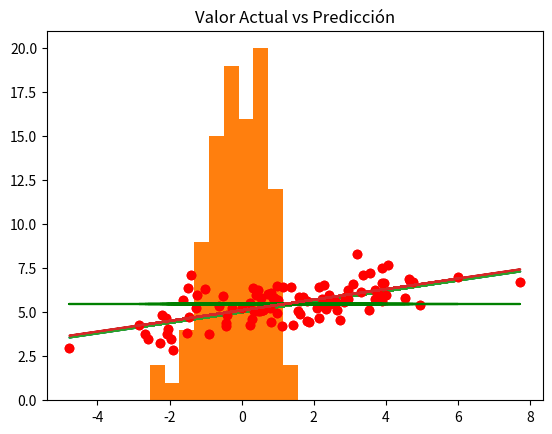

Reproduce this figure in Python.
#!/usr/bin/env python
# coding: utf-8

# # Modelos de Regresión Lineal
# ## Modelo con datos simulados
# * y = a + b * x
# * X : 100 valores distribuídos según una N(1.5, 2.5)
# * Ye = 5 + 1.9 * x + e
# * e estará distribuído según una N(0, 0.8)

# In[1]:


import pandas as pd
import numpy as np


# In[2]:


x = 1.5 + 2.5 * np.random.randn(100)


# In[3]:


res = 0 + 0.8 * np.random.randn(100)


# In[4]:


y_pred = 5 + 0.3 * x


# In[5]:


y_act = 5 + 0.3 * x + res


# In[6]:


x_list = x.tolist()
y_pred_list = y_pred.tolist()
y_act_list = y_act.tolist()


# In[7]:


data = pd.DataFrame(
    {
        "x":x_list,
        "y_actual":y_act_list,
        "y_prediccion":y_pred_list
    }
)


# In[8]:


data.head()


# In[9]:


import matplotlib.pyplot as plt


# In[10]:


y_mean = [np.mean(y_act) for i in range(1, len(x_list) + 1)]


# In[11]:


get_ipython().run_line_magic('matplotlib', 'inline')
plt.plot(data["x"],data["y_prediccion"])
plt.plot(data["x"], data["y_actual"], "ro")
plt.plot(data["x"],y_mean, "g")
plt.title("Valor Actual vs Predicción")


# ## ¿Como es la predicción de buena?
# * SST = SSD + SSR
# * SST : Variabilidad de los datos con respecto de su media
# * SSD : Diferencia entre los datos originales y las predicciones que el modelo no es capaz de explicar (errores que deberían seguir una distribución normal)
# * SSR : Diferencia entre la regresión y el valor medio que el modelo busca explicar
# * R2 = SSR / SST, coeficiente de determinación entre 0 y 1

# In[12]:


y_m = np.mean(y_act)
data["SSR"]=(data["y_prediccion"]-y_m)**2
data["SSD"]=(data["y_prediccion"]-data["y_actual"])**2
data["SST"]=(data["y_actual"]-y_m)**2


# In[13]:


data.head()


# In[14]:


SSR = sum(data["SSR"])
SSD = sum(data["SSD"])
SST = sum(data["SST"])


# In[15]:


SSR


# In[16]:


SSD


# In[17]:


SST


# In[18]:


SSR+SSD


# In[19]:


R2 = SSR/SST


# In[20]:


R2


# In[21]:


plt.hist(data["y_prediccion"]-data["y_actual"])


# ## Obteniendo la recta de regresión 
# 
# * y = a + b * x
# * b = sum((xi - x_m)*(y_i-y_m))/sum((xi-x_m)^2)
# * a = y_m - b * x_m

# In[22]:


x_mean = np.mean(data["x"])
y_mean = np.mean(data["y_actual"])
x_mean, y_mean


# In[23]:


data["beta_n"] = (data["x"]-x_mean)*(data["y_actual"]-y_mean)
data["beta_d"] = (data["x"]-x_mean)**2


# In[24]:


beta = sum(data["beta_n"])/sum(data["beta_d"])


# In[25]:


alpha = y_mean - beta * x_mean


# In[26]:


alpha, beta


# El modelo lineal obtenido por regresión es:
# y = 5.042341442370516 + 1.9044490309709992 * x

# In[27]:


data["y_model"] = alpha + beta * data["x"]


# In[28]:


data.head()


# In[29]:


SSR = sum((data["y_model"]-y_mean)**2)
SSD = sum((data["y_model"]-data["y_actual"])**2)
SST = sum((data["y_actual"]-y_mean)**2)


# In[30]:


SSR, SSD, SST


# In[31]:


R2 = SSR / SST
R2


# In[32]:


y_mean = [np.mean(y_act) for i in range(1, len(x_list) + 1)]

get_ipython().run_line_magic('matplotlib', 'inline')
plt.plot(data["x"],data["y_prediccion"])
plt.plot(data["x"], data["y_actual"], "ro")
plt.plot(data["x"],y_mean, "g")
plt.plot(data["x"], data["y_model"])
plt.title("Valor Actual vs Predicción")


# ## Error estándar de los residuos (RSE)

# In[33]:


RSE = np.sqrt(SSD/(len(data)-2))
RSE


# In[34]:


np.mean(data["y_actual"])


# In[35]:


RSE / np.mean(data["y_actual"])

